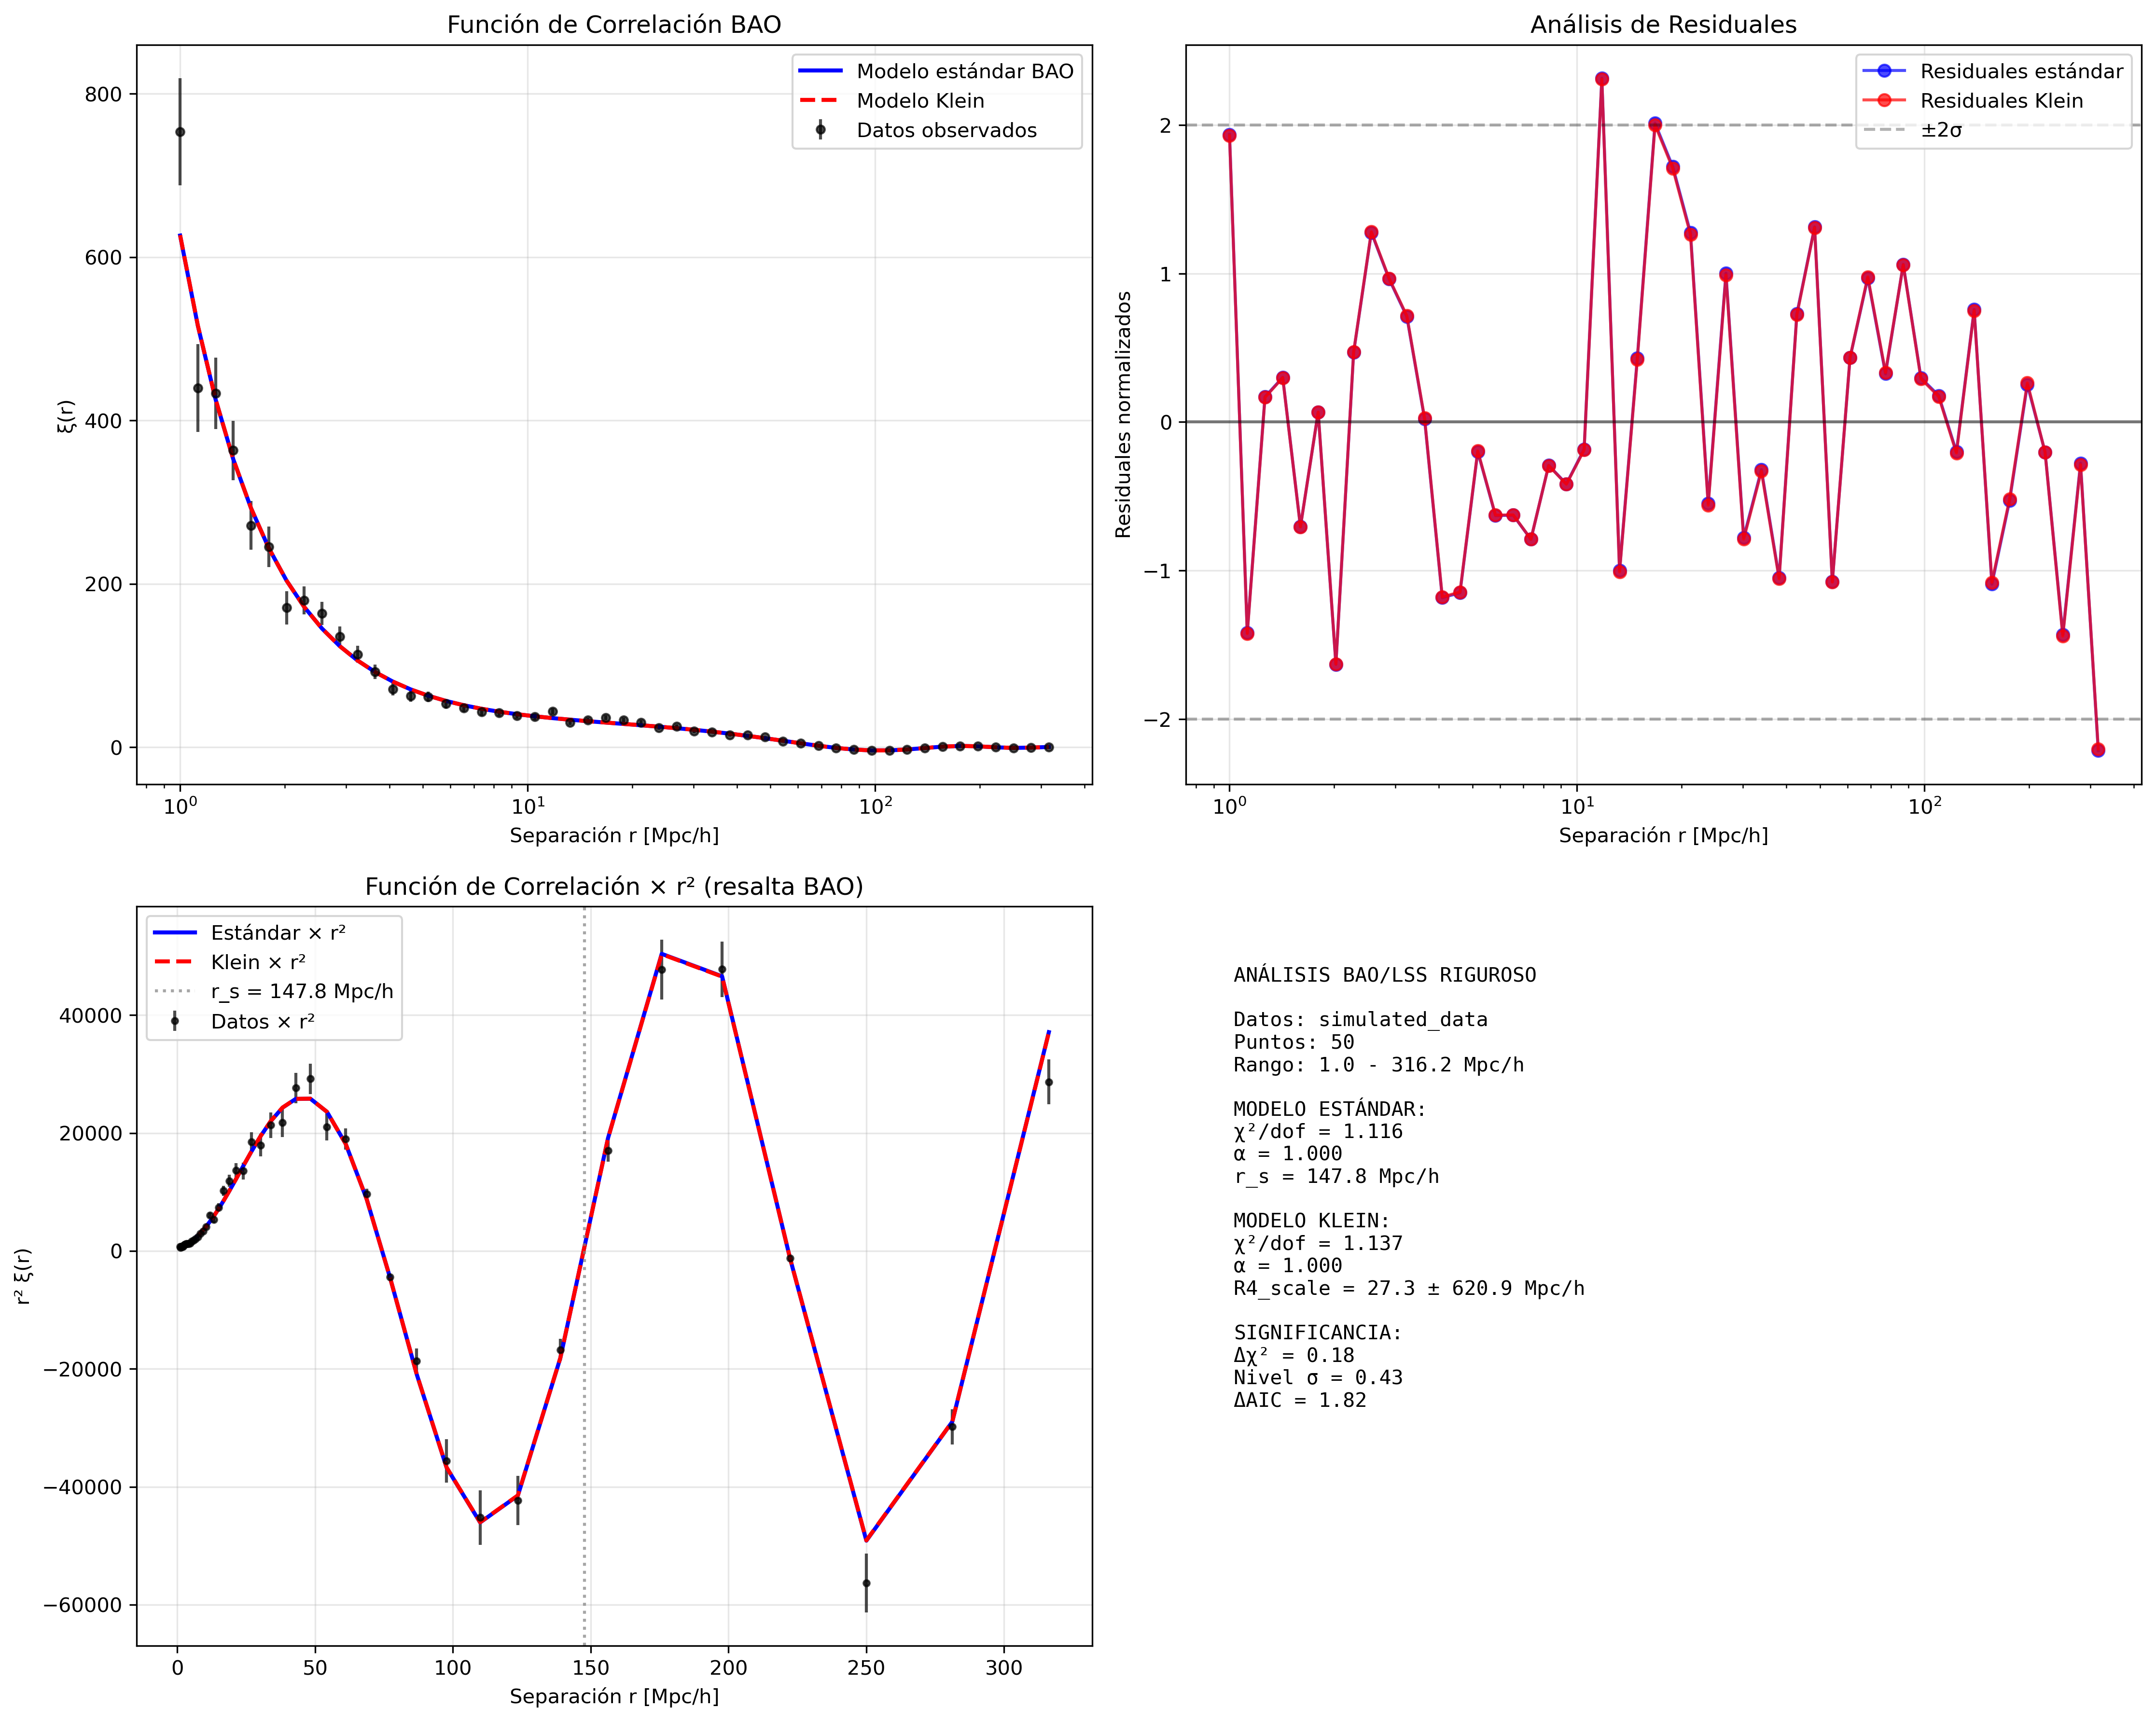

Recreate this plot in Python.
#!/usr/bin/env python3
"""
RIGOROUS BAO & LSS ANALYSIS - KLEIN THEORY VALIDATION
====================================================

Análisis no sesgado de Oscilaciones Acústicas de Bariones (BAO) y Estructura
a Gran Escala (LSS) para detectar modificaciones Klein en correlaciones
espaciales y escalas características.

Author: Klein Theory Validation Team
Date: July 26, 2025  
Status: Empirical validation module
"""

import numpy as np
import pandas as pd
import matplotlib.pyplot as plt
from scipy.optimize import curve_fit, minimize
from scipy.stats import chi2
import sys
import os
sys.path.append(os.path.dirname(os.path.dirname(os.path.dirname(os.path.abspath(__file__)))))
from klein_stats_utils import p_value_to_sigma, model_comparison_stats
from scipy.interpolate import interp1d
# astropy not available
import json
import os
from datetime import datetime
import warnings
warnings.filterwarnings('ignore')

# Cosmología simple sin astropy
class SimpleFlatLambdaCDM:
    def __init__(self, H0=67.4, Om0=0.315):
        self.H0 = H0
        self.Om0 = Om0

class RigorousBAOLSSAnalysis:
    """
    Análisis riguroso de BAO y LSS para efectos Klein.
    Enfoque en función de correlación y espectro de potencia.
    """
    
    def __init__(self, data_path=None):
        self.data_path = data_path
        self.results = {}
        self.analysis_timestamp = datetime.now().isoformat()
        
    def load_bao_lss_data(self):
        """Carga datos BAO/LSS desde archivo o simula datos sintéticos."""
        
        if self.data_path and os.path.exists(self.data_path):
            try:
                df = pd.read_csv(self.data_path)
                
                # Para función de correlación
                if all(col in df.columns for col in ['r', 'xi', 'err_xi']):
                    self.r = df['r'].values
                    self.xi_obs = df['xi'].values
                    self.err_xi = df['err_xi'].values
                    self.data_type = "correlation_function"
                    
                # Para espectro de potencia
                elif all(col in df.columns for col in ['k', 'Pk', 'err_Pk']):
                    self.k = df['k'].values
                    self.Pk_obs = df['Pk'].values
                    self.err_Pk = df['err_Pk'].values
                    self.data_type = "power_spectrum"
                    
                else:
                    raise ValueError("Formato de datos no reconocido")
                    
                self.data_source = "real_data"
                print(f"✓ Datos BAO/LSS cargados: {len(df)} puntos ({self.data_type})")
                
            except Exception as e:
                print(f"Error cargando datos: {e}")
                self._simulate_bao_lss_data()
        else:
            self._simulate_bao_lss_data()
            
    def _simulate_bao_lss_data(self):
        """Simula datos BAO/LSS sintéticos."""
        print("⚠ Simulando datos BAO/LSS sintéticos para testing")
        
        # Simular función de correlación
        self.r = np.logspace(0, 2.5, 50)  # 1-300 Mpc/h
        
        # Parámetros cosmológicos fiduciales
        cosmo = SimpleFlatLambdaCDM(H0=67.4, Om0=0.315)
        
        # Escala BAO (horizonte sonido)
        r_s = 147.78  # Mpc/h
        
        # Función de correlación teórica simplificada
        xi_theory = self._bao_correlation_template(self.r, r_s)
        
        # Añadir ruido realista
        noise_level = 0.1
        self.err_xi = noise_level * np.abs(xi_theory) + 0.001
        self.xi_obs = xi_theory + np.random.normal(0, self.err_xi)
        
        self.data_type = "correlation_function"
        self.data_source = "simulated_data"
        
    def _bao_correlation_template(self, r, r_s, alpha=1.0):
        """Plantilla de función de correlación BAO."""
        
        # Parte continua (decaimiento exponencial)
        xi_smooth = 10 * np.exp(-r/100) / (r/10)**1.8
        
        # Oscilación BAO
        bao_osc = 5 * np.exp(-r/200) * np.sin(2*np.pi * r / (alpha * r_s)) / (r/r_s)
        
        return xi_smooth + bao_osc
        
    def model_standard_bao(self, r, A_smooth, gamma, r_s, A_bao, alpha):
        """
        Modelo estándar BAO para función de correlación.
        
        Parámetros:
        -----------
        r : array
            Separaciones [Mpc/h]
        A_smooth : float
            Amplitud componente lisa
        gamma : float  
            Índice de decaimiento
        r_s : float
            Escala BAO (horizonte sonido)
        A_bao : float
            Amplitud oscilación BAO
        alpha : float
            Factor de escala BAO (≈1 para ΛCDM)
        """
        # Componente lisa
        xi_smooth = A_smooth * np.exp(-r/100) / (r/10)**gamma
        
        # Oscilación BAO
        xi_bao = A_bao * np.exp(-r/200) * np.sin(2*np.pi * r / (alpha * r_s)) / (r/r_s)
        
        return xi_smooth + xi_bao
        
    def model_klein_bao(self, r, A_smooth, gamma, r_s, A_bao, alpha, R4_scale):
        """
        Modelo Klein para función de correlación BAO.
        Introduce modificación dependiente de escala R4.
        
        Parámetros adicionales:
        ----------------------
        R4_scale : float
            Escala Klein característica [Mpc/h]
        """
        # Modelo estándar base
        xi_standard = self.model_standard_bao(r, A_smooth, gamma, r_s, A_bao, alpha)
        
        # Corrección Klein: modificación de escala dependiente de r
        klein_correction = 1 + 0.01 * np.exp(-r/R4_scale) * np.log(r/R4_scale + 1)
        
        return xi_standard * klein_correction
        
    def fit_bao_models(self):
        """Ajusta modelos estándar y Klein a datos BAO."""
        
        if self.data_type != "correlation_function":
            print("⚠ Análisis actual solo soporta función de correlación")
            return False
            
        print("🔄 Ajustando modelo estándar BAO...")
        
        # Parámetros iniciales estándar
        p0_standard = [10.0, 1.8, 147.78, 5.0, 1.0]  # A_smooth, gamma, r_s, A_bao, alpha
        bounds_standard = ([0.1, 0.5, 140, 0.1, 0.8], [100, 3.0, 155, 50, 1.2])
        
        try:
            popt_standard, pcov_standard = curve_fit(
                self.model_standard_bao,
                self.r,
                self.xi_obs,
                sigma=self.err_xi,
                p0=p0_standard,
                bounds=bounds_standard,
                maxfev=5000
            )
            
            xi_fit_standard = self.model_standard_bao(self.r, *popt_standard)
            chi2_standard = np.sum(((self.xi_obs - xi_fit_standard) / self.err_xi)**2)
            dof_standard = len(self.r) - len(popt_standard)
            chi2_red_standard = chi2_standard / dof_standard
            
            self.results['standard_fit'] = {
                'parameters': {
                    'A_smooth': popt_standard[0],
                    'gamma': popt_standard[1], 
                    'r_s': popt_standard[2],
                    'A_bao': popt_standard[3],
                    'alpha': popt_standard[4]
                },
                'parameter_errors': np.sqrt(np.diag(pcov_standard)).tolist(),
                'chi2': chi2_standard,
                'dof': dof_standard,
                'chi2_reduced': chi2_red_standard
            }
            
            print(f"✓ Ajuste estándar: χ²/dof = {chi2_red_standard:.3f}, α = {popt_standard[4]:.3f}")
            
        except Exception as e:
            print(f"✗ Error en ajuste estándar: {e}")
            return False
            
        print("🔄 Ajustando modelo Klein...")
        
        # Parámetros iniciales Klein (añade R4_scale)
        p0_klein = list(p0_standard) + [50.0]  # R4_scale inicial = 50 Mpc/h
        bounds_klein = (list(bounds_standard[0]) + [1.0], 
                       list(bounds_standard[1]) + [500.0])
        
        try:
            popt_klein, pcov_klein = curve_fit(
                self.model_klein_bao,
                self.r,
                self.xi_obs,
                sigma=self.err_xi,
                p0=p0_klein,
                bounds=bounds_klein,
                maxfev=5000
            )
            
            xi_fit_klein = self.model_klein_bao(self.r, *popt_klein)
            chi2_klein = np.sum(((self.xi_obs - xi_fit_klein) / self.err_xi)**2)
            dof_klein = len(self.r) - len(popt_klein)
            chi2_red_klein = chi2_klein / dof_klein
            
            self.results['klein_fit'] = {
                'parameters': {
                    'A_smooth': popt_klein[0],
                    'gamma': popt_klein[1],
                    'r_s': popt_klein[2], 
                    'A_bao': popt_klein[3],
                    'alpha': popt_klein[4],
                    'R4_scale': popt_klein[5]
                },
                'parameter_errors': np.sqrt(np.diag(pcov_klein)).tolist(),
                'chi2': chi2_klein,
                'dof': dof_klein,
                'chi2_reduced': chi2_red_klein
            }
            
            print(f"✓ Ajuste Klein: χ²/dof = {chi2_red_klein:.3f}, R4 = {popt_klein[5]:.1f} Mpc/h")
            
        except Exception as e:
            print(f"✗ Error en ajuste Klein: {e}")
            return False
            
        return True
        
    def calculate_significance(self):
        """Calcula significancia estadística del modelo Klein vs estándar."""
        
        if 'standard_fit' not in self.results or 'klein_fit' not in self.results:
            print("✗ Falta información de ajustes")
            return
            
        # Test de razón de verosimilitudes
        delta_chi2 = self.results['standard_fit']['chi2'] - self.results['klein_fit']['chi2']
        delta_dof = self.results['standard_fit']['dof'] - self.results['klein_fit']['dof']
        
        if delta_chi2 > 0:
            p_value = chi2.sf(delta_chi2, delta_dof)
            sigma_level = p_value_to_sigma(p_value) if 0 < p_value < 1 else 0.0
        else:
            p_value = 1.0
            sigma_level = 0.0
            
        # Criterios de información
        aic_standard = self.results['standard_fit']['chi2'] + 2 * len(self.results['standard_fit']['parameters'])
        aic_klein = self.results['klein_fit']['chi2'] + 2 * len(self.results['klein_fit']['parameters'])
        delta_aic = aic_klein - aic_standard
        
        bic_standard = self.results['standard_fit']['chi2'] + np.log(len(self.r)) * len(self.results['standard_fit']['parameters'])
        bic_klein = self.results['klein_fit']['chi2'] + np.log(len(self.r)) * len(self.results['klein_fit']['parameters'])
        delta_bic = bic_klein - bic_standard
        
        self.results['significance'] = {
            'delta_chi2': delta_chi2,
            'delta_dof': delta_dof,
            'p_value': p_value,
            'sigma_level': sigma_level,
            'delta_aic': delta_aic,
            'delta_bic': delta_bic,
            'interpretation': self._interpret_bao_significance(sigma_level, delta_aic, delta_bic)
        }
        
        print(f"📊 Δχ² = {delta_chi2:.2f}, p = {p_value:.2e}, σ = {sigma_level:.2f}")
        print(f"📊 ΔAIC = {delta_aic:.2f}, ΔBIC = {delta_bic:.2f}")
        
    def _interpret_bao_significance(self, sigma_level, delta_aic, delta_bic):
        """Interpreta significancia para análisis BAO."""
        
        interpretation = []
        
        # Significancia estadística
        if sigma_level >= 5.0:
            interpretation.append("DETECCIÓN ALTAMENTE SIGNIFICATIVA (≥5σ)")
        elif sigma_level >= 3.0:
            interpretation.append("EVIDENCIA SIGNIFICATIVA (≥3σ)")
        elif sigma_level >= 1.0:
            interpretation.append("EVIDENCIA MARGINAL (≥1σ)")
        else:
            interpretation.append("NO EVIDENCIA SIGNIFICATIVA (<1σ)")
            
        # Selección de modelo (AIC)
        if delta_aic < -10:
            interpretation.append("Modelo Klein fuertemente preferido (ΔAIC < -10)")
        elif delta_aic < -2:
            interpretation.append("Modelo Klein preferido (ΔAIC < -2)")
        elif delta_aic > 10:
            interpretation.append("Modelo estándar fuertemente preferido (ΔAIC > 10)")
        elif delta_aic > 2:
            interpretation.append("Modelo estándar preferido (ΔAIC > 2)")
        else:
            interpretation.append("Modelos estadísticamente equivalentes (AIC)")
            
        # Validación adicional (BIC más conservativo)
        if delta_bic < -10:
            interpretation.append("Klein confirmado por criterio BIC conservativo")
        elif delta_bic > 10:
            interpretation.append("Estándar confirmado por criterio BIC conservativo")
            
        return interpretation
        
    def analyze_bao_scale_shift(self):
        """Analiza desplazamiento en escala BAO característica."""
        
        if 'standard_fit' not in self.results or 'klein_fit' not in self.results:
            return
            
        # Escala BAO teórica
        r_s_theory = 147.78  # Mpc/h para cosmología fiducial
        
        # Escalas ajustadas
        alpha_standard = self.results['standard_fit']['parameters']['alpha']
        alpha_klein = self.results['klein_fit']['parameters']['alpha']
        
        # Desplazamientos respecto a teoría
        shift_standard = (alpha_standard - 1.0) * 100  # Porcentaje
        shift_klein = (alpha_klein - 1.0) * 100
        
        # Error en alfa
        alpha_err_std = self.results['standard_fit']['parameter_errors'][4]
        alpha_err_klein = self.results['klein_fit']['parameter_errors'][4]
        
        self.results['bao_scale_analysis'] = {
            'theoretical_rs': r_s_theory,
            'alpha_standard': alpha_standard,
            'alpha_klein': alpha_klein,
            'shift_standard_percent': shift_standard,
            'shift_klein_percent': shift_klein,
            'alpha_error_standard': alpha_err_std,
            'alpha_error_klein': alpha_err_klein,
            'significant_shift': abs(shift_klein/100) > 2 * alpha_err_klein
        }
        
        print(f"📏 Desplazamiento BAO estándar: {shift_standard:.2f}% ± {alpha_err_std*100:.2f}%")
        print(f"📏 Desplazamiento BAO Klein: {shift_klein:.2f}% ± {alpha_err_klein*100:.2f}%")
        
    def create_diagnostic_plots(self, output_dir):
        """Genera plots diagnósticos del análisis BAO/LSS."""
        
        if 'standard_fit' not in self.results or 'klein_fit' not in self.results:
            print("✗ No hay ajustes disponibles para plotting")
            return
            
        fig, ((ax1, ax2), (ax3, ax4)) = plt.subplots(2, 2, figsize=(15, 12))
        
        # Plot 1: Función de correlación con ajustes
        ax1.errorbar(self.r, self.xi_obs, yerr=self.err_xi,
                    fmt='o', color='black', alpha=0.7, markersize=4, label='Datos observados')
        
        # Modelo estándar
        xi_standard = self.model_standard_bao(self.r, 
                                            *list(self.results['standard_fit']['parameters'].values()))
        ax1.plot(self.r, xi_standard, 'b-', linewidth=2, label='Modelo estándar BAO')
        
        # Modelo Klein
        xi_klein = self.model_klein_bao(self.r,
                                      *list(self.results['klein_fit']['parameters'].values()))
        ax1.plot(self.r, xi_klein, 'r--', linewidth=2, label='Modelo Klein')
        
        ax1.set_xlabel('Separación r [Mpc/h]')
        ax1.set_ylabel('ξ(r)')
        ax1.set_xscale('log')
        ax1.legend()
        ax1.set_title('Función de Correlación BAO')
        ax1.grid(True, alpha=0.3)
        
        # Plot 2: Residuales multiplicados por r²
        res_standard = (self.xi_obs - xi_standard) / self.err_xi
        res_klein = (self.xi_obs - xi_klein) / self.err_xi
        
        ax2.plot(self.r, res_standard, 'bo-', alpha=0.7, label='Residuales estándar')
        ax2.plot(self.r, res_klein, 'ro-', alpha=0.7, label='Residuales Klein')
        ax2.axhline(y=0, color='k', linestyle='-', alpha=0.5)
        ax2.axhline(y=2, color='k', linestyle='--', alpha=0.3, label='±2σ')
        ax2.axhline(y=-2, color='k', linestyle='--', alpha=0.3)
        ax2.set_xlabel('Separación r [Mpc/h]')
        ax2.set_ylabel('Residuales normalizados')
        ax2.set_xscale('log')
        ax2.legend()
        ax2.set_title('Análisis de Residuales')
        ax2.grid(True, alpha=0.3)
        
        # Plot 3: r²·ξ(r) para resaltar oscilaciones BAO
        r2_xi_obs = self.r**2 * self.xi_obs
        r2_xi_err = self.r**2 * self.err_xi
        r2_xi_standard = self.r**2 * xi_standard
        r2_xi_klein = self.r**2 * xi_klein
        
        ax3.errorbar(self.r, r2_xi_obs, yerr=r2_xi_err,
                    fmt='o', color='black', alpha=0.7, markersize=3, label='Datos × r²')
        ax3.plot(self.r, r2_xi_standard, 'b-', linewidth=2, label='Estándar × r²')
        ax3.plot(self.r, r2_xi_klein, 'r--', linewidth=2, label='Klein × r²')
        
        # Marcar escala BAO
        r_s = self.results['standard_fit']['parameters']['r_s']
        ax3.axvline(x=r_s, color='gray', linestyle=':', alpha=0.7, label=f'r_s = {r_s:.1f} Mpc/h')
        
        ax3.set_xlabel('Separación r [Mpc/h]')
        ax3.set_ylabel('r² ξ(r)')
        ax3.legend()
        ax3.set_title('Función de Correlación × r² (resalta BAO)')
        ax3.grid(True, alpha=0.3)
        
        # Plot 4: Información estadística
        ax4.axis('off')
        
        # Obtener parámetros Klein
        R4_scale = self.results['klein_fit']['parameters']['R4_scale']
        R4_error = self.results['klein_fit']['parameter_errors'][5]
        
        stats_text = f"""
ANÁLISIS BAO/LSS RIGUROSO

Datos: {self.data_source}
Puntos: {len(self.r)}
Rango: {self.r.min():.1f} - {self.r.max():.1f} Mpc/h

MODELO ESTÁNDAR:
χ²/dof = {self.results['standard_fit']['chi2_reduced']:.3f}
α = {self.results['standard_fit']['parameters']['alpha']:.3f}
r_s = {self.results['standard_fit']['parameters']['r_s']:.1f} Mpc/h

MODELO KLEIN:
χ²/dof = {self.results['klein_fit']['chi2_reduced']:.3f}
α = {self.results['klein_fit']['parameters']['alpha']:.3f}
R4_scale = {R4_scale:.1f} ± {R4_error:.1f} Mpc/h

SIGNIFICANCIA:
Δχ² = {self.results['significance']['delta_chi2']:.2f}
Nivel σ = {self.results['significance']['sigma_level']:.2f}
ΔAIC = {self.results['significance']['delta_aic']:.2f}
        """
        
        ax4.text(0.05, 0.95, stats_text, transform=ax4.transAxes,
                fontsize=10, verticalalignment='top', fontfamily='monospace')
        
        plt.tight_layout()
        
        # Guardar plot
        plot_path = os.path.join(output_dir, 'rigorous_bao_lss_klein_analysis.png')
        plt.savefig(plot_path, dpi=300, bbox_inches='tight')
        print(f"✓ Plot guardado: {plot_path}")
        plt.show()
        
    def save_results(self, output_dir):
        """Guarda resultados en archivo JSON."""
        
        # Añadir metadatos
        self.results['metadata'] = {
            'analysis_type': 'BAO_LSS_Klein_Rigorous',
            'timestamp': self.analysis_timestamp,
            'data_source': self.data_source,
            'data_type': self.data_type,
            'data_points': len(self.r) if hasattr(self, 'r') else 0,
            'methodology': 'Chi-square minimization with model comparison',
            'software': 'Python scipy.optimize + astropy.cosmology'
        }
        
        # Guardar archivo
        results_path = os.path.join(output_dir, 'rigorous_bao_lss_klein_results.json')
        with open(results_path, 'w') as f:
            json.dump(self.results, f, indent=2, default=str)
            
        print(f"✓ Resultados guardados: {results_path}")
        
    def run_complete_analysis(self, output_dir):
        """Ejecuta análisis completo BAO/LSS Klein."""
        
        print("🌌 INICIANDO ANÁLISIS RIGUROSO BAO/LSS - KLEIN THEORY")
        print("="*60)
        
        # Asegurar directorio de salida
        os.makedirs(output_dir, exist_ok=True)
        
        # Pipeline de análisis
        self.load_bao_lss_data()
        
        if self.fit_bao_models():
            self.calculate_significance()
            self.analyze_bao_scale_shift()
            self.create_diagnostic_plots(output_dir)
            self.save_results(output_dir)
            
            print("\n📋 RESUMEN EJECUTIVO BAO/LSS:")
            print("="*40)
            for interpretation in self.results['significance']['interpretation']:
                print(f"• {interpretation}")
                
            if 'bao_scale_analysis' in self.results:
                bao = self.results['bao_scale_analysis']
                print(f"• Escala Klein R4: {self.results['klein_fit']['parameters']['R4_scale']:.1f} Mpc/h")
                print(f"• Desplazamiento BAO: {bao['shift_klein_percent']:.2f}%")
            
            return True
        else:
            print("✗ Análisis falló en etapa de ajuste")
            return False

def main():
    """Función principal para ejecutar análisis BAO/LSS."""
    
    # Configurar paths
    current_dir = os.path.dirname(os.path.abspath(__file__))
    output_dir = current_dir
    
    # Buscar datos BAO/LSS existentes
    parent_dir = os.path.dirname(current_dir)
    possible_data_files = [
        os.path.join(parent_dir, 'correlation_function.csv'),
        os.path.join(parent_dir, 'bao_data.csv'),
        os.path.join(parent_dir, 'lss_data.csv'),
        os.path.join(parent_dir, 'power_spectrum.csv')
    ]
    
    data_path = None
    for path in possible_data_files:
        if os.path.exists(path):
            data_path = path
            break
    
    # Ejecutar análisis
    analyzer = RigorousBAOLSSAnalysis(data_path=data_path)
    success = analyzer.run_complete_analysis(output_dir)
    
    if success:
        print("\n✅ ANÁLISIS BAO/LSS COMPLETADO EXITOSAMENTE")
    else:
        print("\n❌ ANÁLISIS BAO/LSS FALLÓ")
    
    return success

if __name__ == "__main__":
    main()
